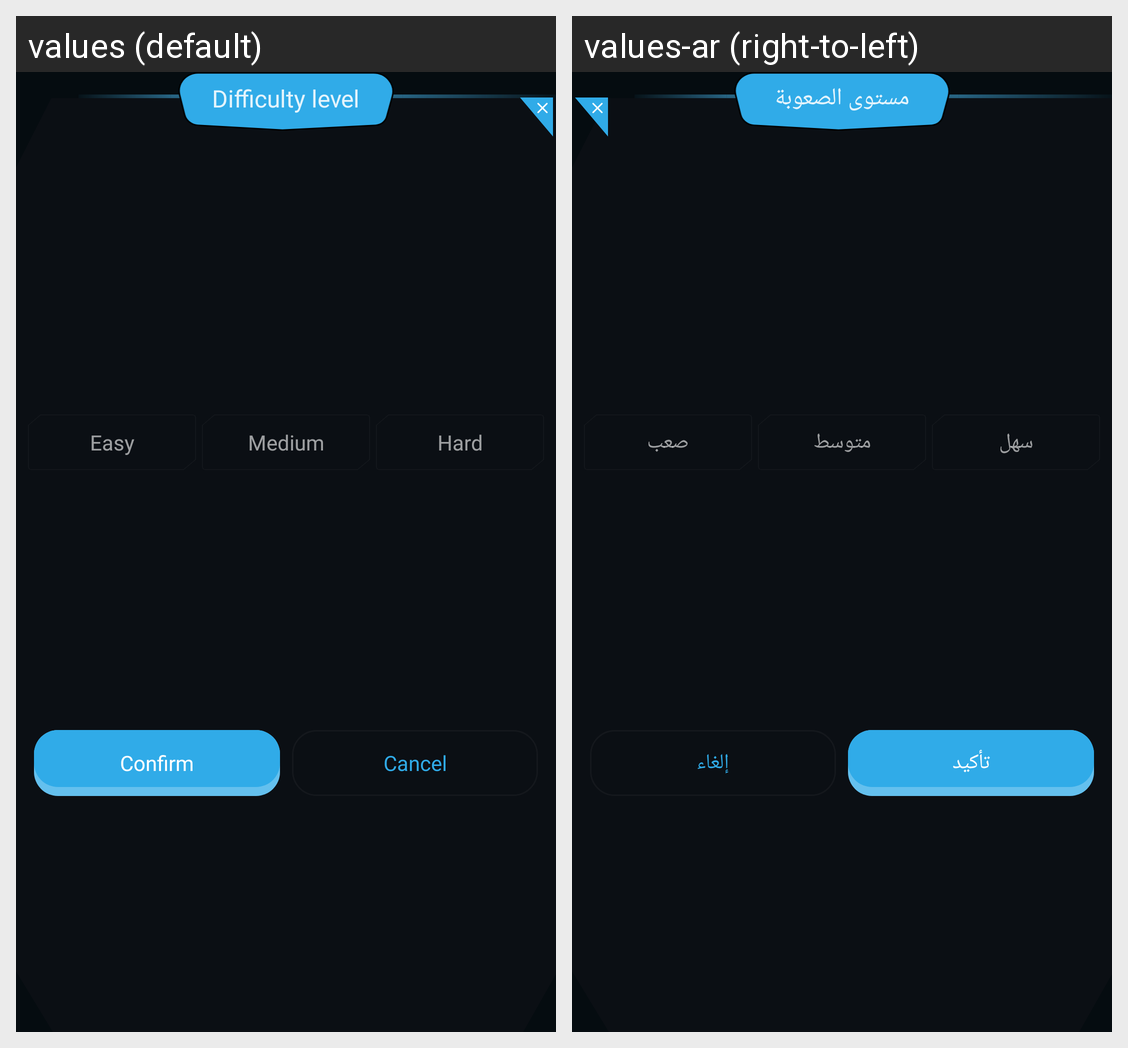

Strings drawn on this Android screen and how each of the app's shown locales translates them:
Android screen res/layout/layout_difficulty_level.xml rendered under 2 locales, left to right: values (default), values-ar (right-to-left). Device: Nexus 5 (rendered at 1080×1920; each locale shown at half size, 540×960, under a caption strip naming it); theme Theme.Qurio.Starter.
Strings drawn on this screen, with the default value and each locale's value (text and hints the layout hard-codes, and strings that could not be matched under every locale, appear in the picture but are not listed):

easy
  values: Easy
  values-ar: سهل

medium
  values: Medium
  values-ar: متوسط

hard
  values: Hard
  values-ar: صعب

confirm
  values: Confirm
  values-ar: تأكيد

cancel
  values: Cancel
  values-ar: إلغاء

difficulty_level
  values: Difficulty level
  values-ar: مستوى الصعوبة
